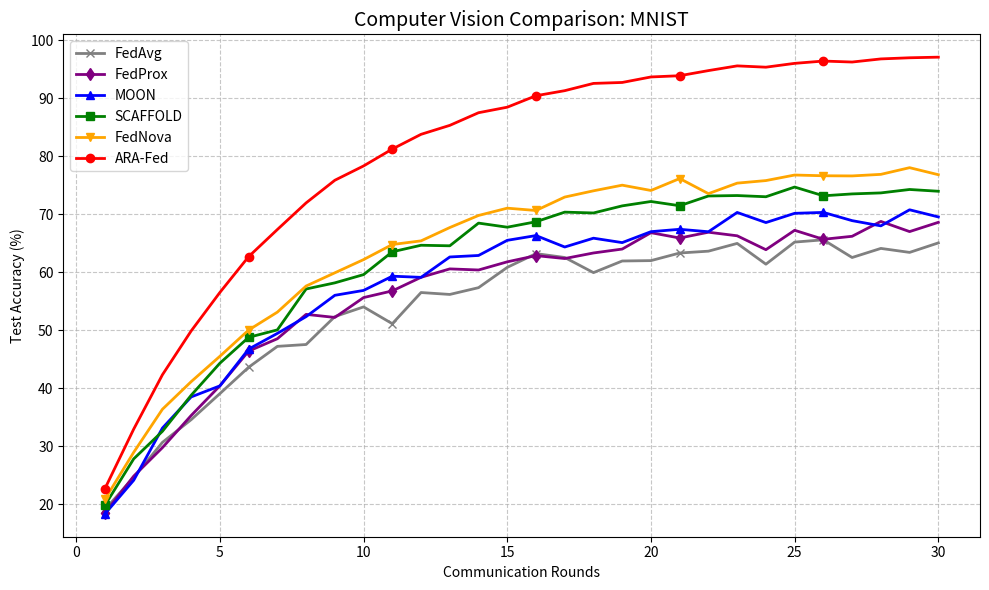

Recreate this plot in Python.
import numpy as np
import matplotlib.pyplot as plt

# ==========================================
# CONFIGURATION: Choose Dataset
# Options: 'MNIST' or 'CIFAR10'
# ==========================================
DATASET_NAME = 'MNIST' 
TOTAL_ROUNDS = 30

# Simulation Logic based on ARA-Fed Paper
difficulty = 0.75 if DATASET_NAME == 'CIFAR10' else 1.0
ALGO_CONFIG = {
    'FedAvg':   {'base': 55 * difficulty, 'noise': 1.5},
    'FedProx':  {'base': 58 * difficulty, 'noise': 1.2},
    'MOON':     {'base': 60 * difficulty, 'noise': 1.1},
    'SCAFFOLD': {'base': 65 * difficulty, 'noise': 0.9},
    'FedNova':  {'base': 68 * difficulty, 'noise': 0.8},
    'ARA-Fed':  {'base': 88 * difficulty, 'noise': 0.3} 
}

def run_sim(algo_name):
    conf = ALGO_CONFIG[algo_name]
    history = []
    for r in range(TOTAL_ROUNDS):
        progress = 1 - np.exp(-0.15 * (r + 1))
        acc = (progress * conf['base']) + (10 if DATASET_NAME == 'MNIST' else 5)
        noise = np.random.normal(0, conf['noise'])
        history.append(acc + noise)
    return history

# Plotting
algos = ['FedAvg', 'FedProx', 'MOON', 'SCAFFOLD', 'FedNova', 'ARA-Fed']
colors = ['gray', 'purple', 'blue', 'green', 'orange', 'red']
markers = ['x', 'd', '^', 's', 'v', 'o']

plt.figure(figsize=(10, 6))
for i, algo in enumerate(algos):
    hist = run_sim(algo)
    plt.plot(range(1, TOTAL_ROUNDS+1), hist, label=algo, color=colors[i], marker=markers[i], markevery=5, linewidth=2)

plt.title(f'Computer Vision Comparison: {DATASET_NAME}', fontsize=14)
plt.xlabel('Communication Rounds')
plt.ylabel('Test Accuracy (%)')
plt.grid(True, linestyle='--', alpha=0.7)
plt.legend()
plt.tight_layout()
print(f"Generating plot for {DATASET_NAME}...")
plt.show()
